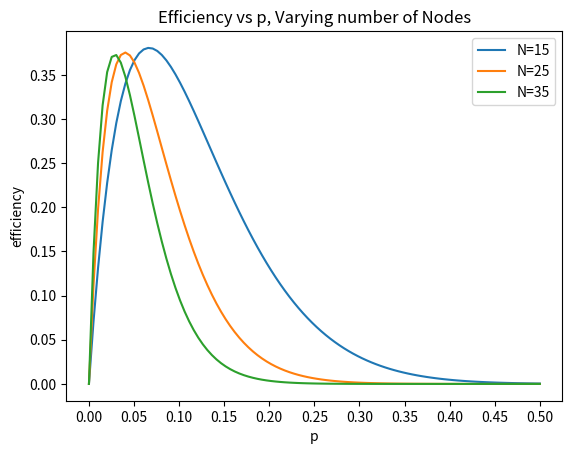

Reproduce this figure in Python.
import numpy as np
import matplotlib.pyplot as plt

# Goal: Plot efficiency as a function of p for different numbers of nodes N.

def efficiency(N, p):
    # Return the probability of the binomial random variable == 1 == a single node successfully transmitting.
    return N*p*((1-p)**(N-1))

# Plot efficiency vs p for a provided number of nodes, N. Returns array of efficiency values.
def for_each_efficiency(N, x_axis_arr):
    y = np.zeros(len(p_axis))
    # For each x in the range, calculate the efficiency.
    for i, p in enumerate(x_axis_arr):
        y[i] = efficiency(N, p)
    return y

# p_axis = probability value axis. f_p == the resulting efficiency.
p_axis = np.linspace(0, .5, num=100)
f_p_15 = for_each_efficiency(15, p_axis)
f_p_25 = for_each_efficiency(25, p_axis)
f_p_35 = for_each_efficiency(35, p_axis)

# Plot the resulting efficiency curves together.
plt.plot(p_axis, f_p_15, label="N=15")
plt.plot(p_axis, f_p_25, label="N=25")
plt.plot(p_axis, f_p_35, label="N=35")
# Configure the plot.
plt.xlabel("p")
plt.ylabel("efficiency")
plt.title("Efficiency vs p, Varying number of Nodes")
plt.xticks(np.linspace(0,.5, num=11))
plt.legend()
# plt.yticks(np.linspace(-1.5, 1.5, 7))
# Finally, show the plot.
plt.show()